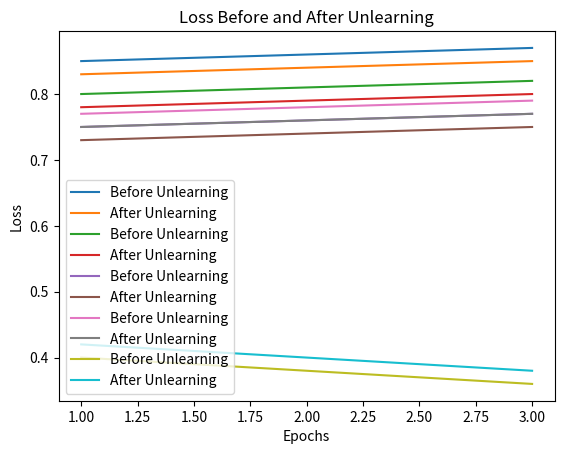

This figure's Python source:
import matplotlib.pyplot as plt
import numpy as np

def plot_metric(metric_values, metric_name, before_label='Before Unlearning', after_label='After Unlearning'):
    epochs = np.arange(1, len(metric_values[before_label]) + 1)
    plt.plot(epochs, metric_values[before_label], label=before_label)
    plt.plot(epochs, metric_values[after_label], label=after_label)
    plt.xlabel('Epochs')
    plt.ylabel(metric_name)
    plt.title(f'{metric_name} Before and After Unlearning')
    plt.legend()
    plt.show()

def analyze_results(results):
    metrics = ['accuracy', 'precision', 'recall', 'f1_score', 'loss']
    for metric in metrics:
        plot_metric(results[metric], metric.capitalize())

if __name__ == "__main__":
    # Example results dictionary
    results = {
        'accuracy': {
            'Before Unlearning': [0.85, 0.86, 0.87],
            'After Unlearning': [0.83, 0.84, 0.85]
        },
        'precision': {
            'Before Unlearning': [0.80, 0.81, 0.82],
            'After Unlearning': [0.78, 0.79, 0.80]
        },
        'recall': {
            'Before Unlearning': [0.75, 0.76, 0.77],
            'After Unlearning': [0.73, 0.74, 0.75]
        },
        'f1_score': {
            'Before Unlearning': [0.77, 0.78, 0.79],
            'After Unlearning': [0.75, 0.76, 0.77]
        },
        'loss': {
            'Before Unlearning': [0.40, 0.38, 0.36],
            'After Unlearning': [0.42, 0.40, 0.38]
        }
    }

    analyze_results(results)
